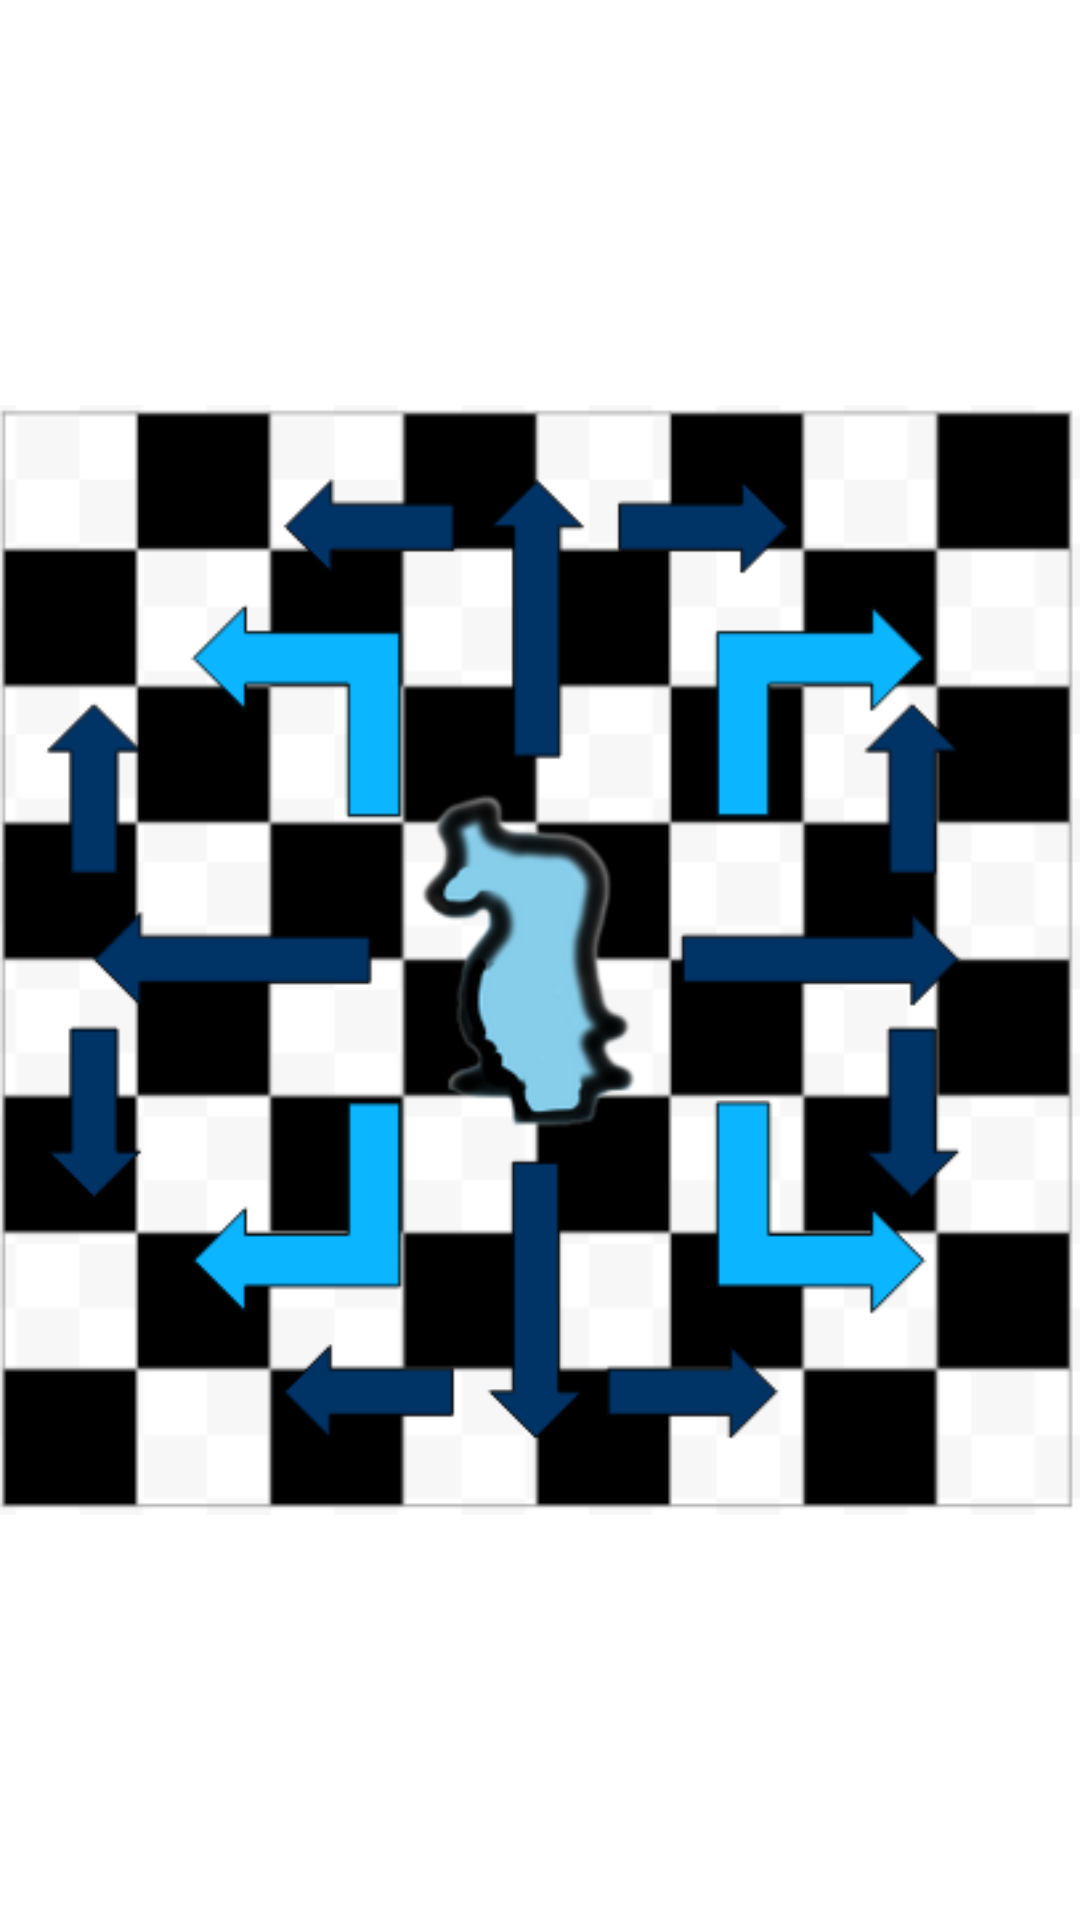

This screen was rendered from an Android layout file. Write that file and the resources it references.
<!-- AndroidManifest.xml: application theme Theme.ChessMovesForBeginners -->
<!-- res/layout/activity_knight_java.xml -->
<?xml version="1.0" encoding="utf-8"?>
<androidx.constraintlayout.widget.ConstraintLayout xmlns:android="http://schemas.android.com/apk/res/android"
    xmlns:app="http://schemas.android.com/apk/res-auto"
    xmlns:tools="http://schemas.android.com/tools"
    android:layout_width="match_parent"
    android:layout_height="match_parent"
    tools:context=".KnightJava">

    <ImageView
        android:id="@+id/imageView3"
        android:layout_width="wrap_content"
        android:layout_height="wrap_content"
        app:layout_constraintBottom_toBottomOf="parent"
        app:layout_constraintEnd_toEndOf="parent"
        app:layout_constraintStart_toStartOf="parent"
        app:layout_constraintTop_toTopOf="parent"
        app:srcCompat="@drawable/knight_complete" />
</androidx.constraintlayout.widget.ConstraintLayout>
<!-- resources referenced by this layout -->
<resources>
  <!-- drawable knight_complete: png bitmap (drawable-v24, 30853 bytes) -->
  <style name="Theme.ChessMovesForBeginners" parent="Theme.MaterialComponents.DayNight.DarkActionBar">
          
          <item name="colorPrimary">@color/midnight_blue</item>
          <item name="colorPrimaryVariant">@color/deep_blue</item>
          <item name="colorOnPrimary">@color/white</item>
          
          <item name="colorSecondary">@color/sky_blue</item>
          <item name="colorSecondaryVariant">@color/watermelon</item>
          <item name="colorOnSecondary">@color/black</item>
          
          <item name="android:statusBarColor" tools:targetApi="l">?attr/colorPrimaryVariant</item>
          
      </style>
  <color name="midnight_blue">#003366</color>
  <color name="deep_blue">#00008b</color>
  <color name="white">#FFFFFFFF</color>
  <color name="sky_blue">#87ceeb</color>
  <color name="watermelon">#fe7f9c</color>
  <color name="black">#FF000000</color>
</resources>
